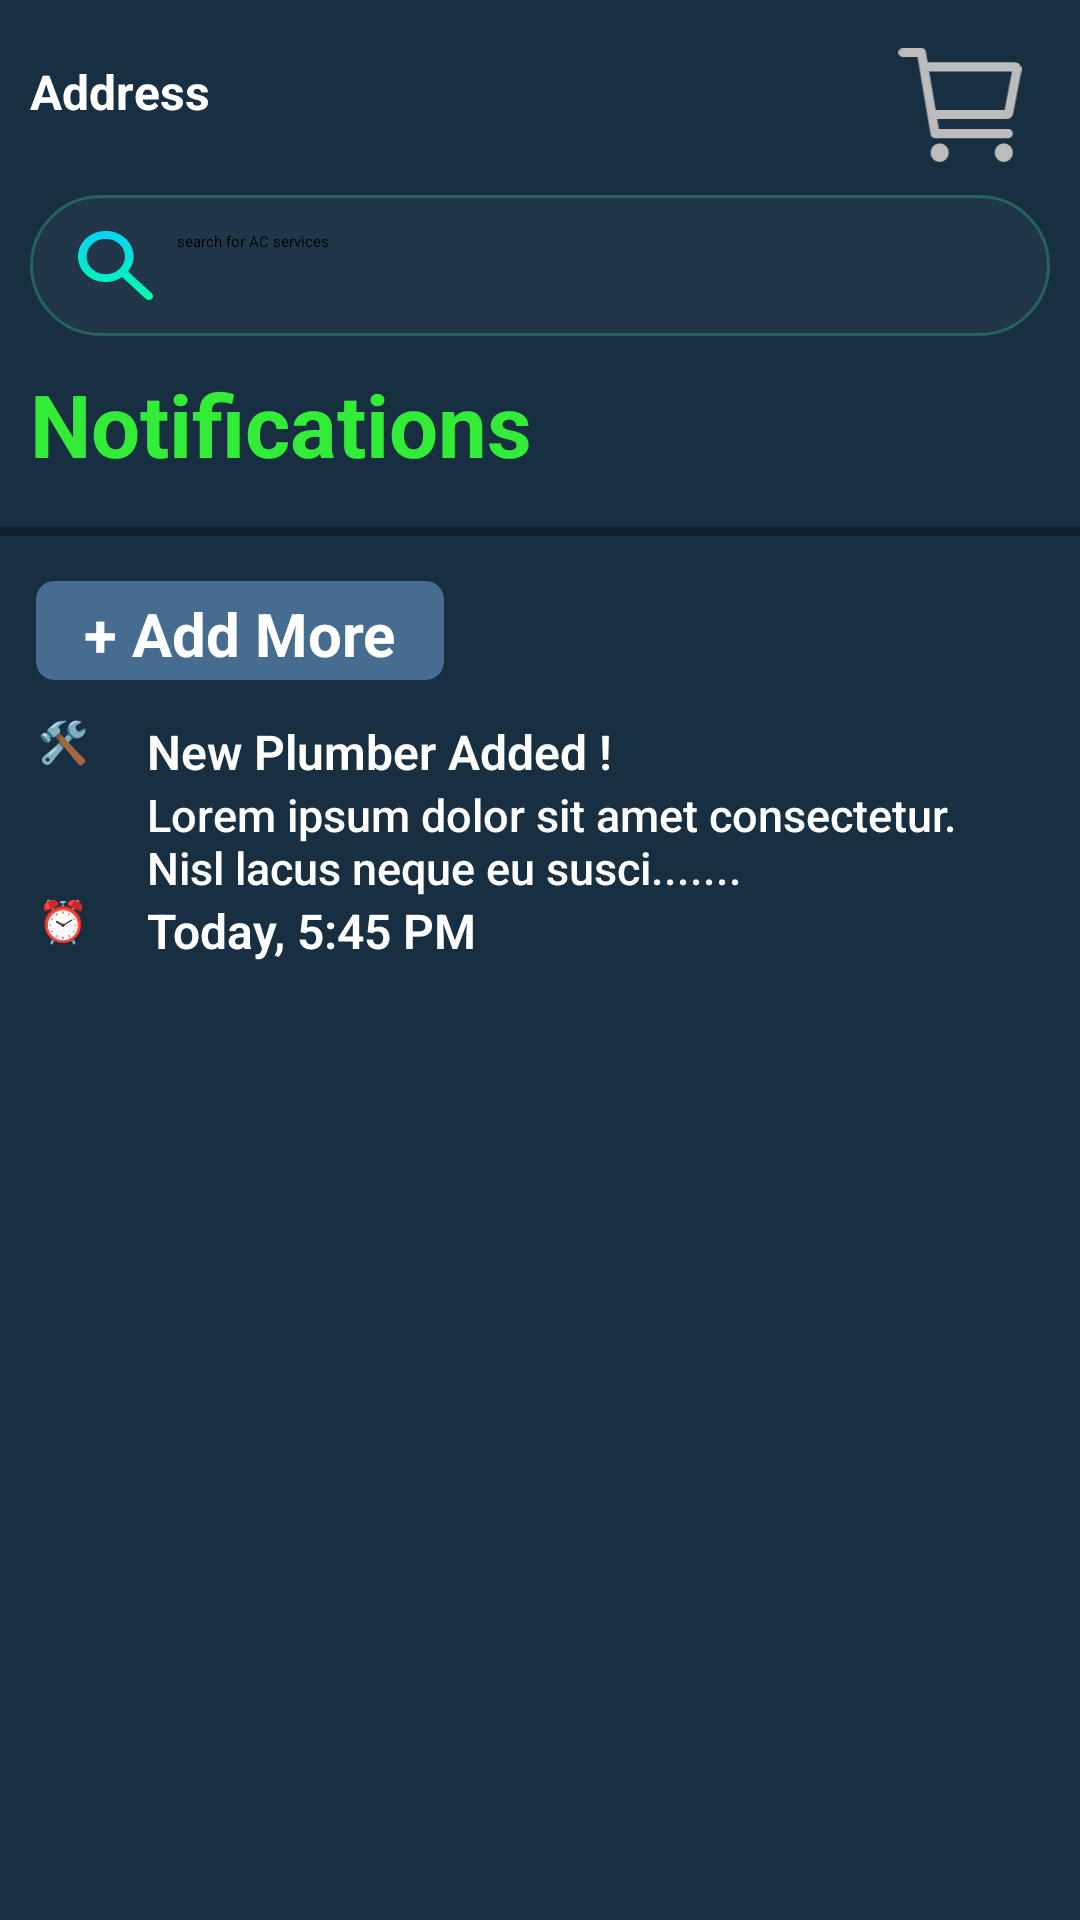

The Android layout XML behind this screen, and the referenced resources:
<!-- AndroidManifest.xml: application theme Theme.MyApplication -->
<!-- res/layout/admin_notification_panel.xml -->
<?xml version="1.0" encoding="utf-8"?>
<RelativeLayout xmlns:android="http://schemas.android.com/apk/res/android"
    xmlns:app="http://schemas.android.com/apk/res-auto"
    xmlns:tools="http://schemas.android.com/tools"
    android:layout_width="match_parent"
    android:layout_height="match_parent"
    android:background="@color/appHometheme"
    >

    <androidx.constraintlayout.widget.ConstraintLayout
        android:id="@+id/constraintLayout"
        android:layout_width="match_parent"
        android:layout_height="wrap_content"

        android:layout_marginTop="6dp"
        app:layout_constraintEnd_toEndOf="parent"
        app:layout_constraintStart_toStartOf="parent"
        app:layout_constraintTop_toTopOf="parent">

        <LinearLayout
            android:layout_width="match_parent"
            android:layout_height="match_parent"
            android:orientation="vertical">

            <RelativeLayout
                android:id="@+id/relativeLayout"
                android:layout_width="match_parent"
                android:layout_height="49dp">

                <TextView
                    android:id="@+id/textView2"
                    android:layout_width="wrap_content"
                    android:layout_height="wrap_content"
                    android:layout_alignParentStart="true"
                    android:layout_centerVertical="true"
                    android:layout_marginLeft="10dp"
                    android:fontFamily="sans-serif"
                    android:text="Address"
                    android:textColor="@color/white"
                    android:textFontWeight="700"
                    android:textSize="16sp" /> 

                <ImageView
                    android:id="@+id/cart_img"
                    android:layout_width="48dp"
                    android:layout_height="48dp"
                    android:layout_alignParentEnd="true"
                    android:layout_centerVertical="false"
                    android:layout_marginRight="16dp"
                    android:paddingTop="10dp"
                    android:src="@drawable/shopping_cart" />

            </RelativeLayout>

            <include
                android:id="@+id/search_bar"
                layout="@layout/searchbar"
                />

        </LinearLayout>


    </androidx.constraintlayout.widget.ConstraintLayout>

    <RelativeLayout
        android:layout_width="match_parent"
        android:layout_height="match_parent"
        android:layout_below="@+id/constraintLayout"

        >

        <ScrollView
            android:layout_width="match_parent"
            android:layout_height="wrap_content"
            android:layout_weight="1"
            android:id="@+id/service"

            >

            <RelativeLayout
                android:layout_width="match_parent"
                android:layout_height="wrap_content">
                <TextView
                    android:id="@+id/notification_page_heading"
                    android:layout_width="wrap_content"
                    android:layout_height="wrap_content"
                    android:text="Notifications"
                    android:textSize="29sp"
                    android:textColor="#32EC38"
                    android:paddingBottom="5dp"
                    android:paddingLeft="10dp"
                    android:textFontWeight="700"
                    android:textStyle="bold"
                    android:fontFamily="sans-serif"
                    android:textAlignment="gravity"
                    >

                </TextView>



                <View
                    android:id="@+id/strokebar"
                    android:layout_width="match_parent"
                    android:layout_height="3dp"
                    android:background="#4F000000"
                    android:layout_marginTop="10dp"
                    android:layout_marginBottom="15dp"
                    android:layout_below="@+id/notification_page_heading"
                    />

                <androidx.cardview.widget.CardView
                    android:id="@+id/notification_add_button"
                    android:layout_below="@id/strokebar"
                    android:layout_width="136dp"
                    android:layout_height="33dp"
                    android:layout_marginLeft="12dp"
                    android:backgroundTint="#466D8F"
                    app:cardCornerRadius="6dp"
                    android:clickable="true"
                    android:focusable="true"
                    tools:ignore="TouchTargetSizeCheck"
                    >
                    <LinearLayout
                        android:layout_width="wrap_content"
                        android:layout_height="wrap_content"
                        android:layout_gravity="center"
                        >

                        <TextView
                            android:layout_width="wrap_content"
                            android:layout_height="wrap_content"
                            android:text="+ Add More"
                            android:textColor="@color/white"
                            android:textSize="20dp"
                            android:padding="4dp"
                            android:fontFamily="@string/font"
                            android:textFontWeight="700"
                            >

                        </TextView>

                    </LinearLayout>



                </androidx.cardview.widget.CardView>


                
                <include android:id="@+id/test"
                    android:layout_height="wrap_content"
                    android:layout_width="wrap_content"
                    layout="@layout/notification_component"
                    android:layout_below="@id/notification_add_button"
                    >

                </include>

                <androidx.recyclerview.widget.RecyclerView
                    android:id="@+id/notification_recycler"
                    android:layout_width="match_parent"
                    android:layout_height="wrap_content"
                    android:layout_below="@id/test"
                    />



            </RelativeLayout>
        </ScrollView>

        <LinearLayout
            android:id="@+id/bottom_nav"
            android:layout_width="match_parent"
            android:layout_height="wrap_content"
            android:layout_alignParentBottom="true"
            android:background="#00FFFFFF"
            android:elevation="8dp"
            android:orientation="horizontal"
            android:padding="1dp"
            app:layout_constraintBottom_toBottomOf="parent"
            android:visibility="gone"
            >  

            <include layout="@layout/navbar"
                android:layout_height="match_parent"
                android:layout_width="match_parent"
                android:id="@+id/bottom_navigation" />


        </LinearLayout>



    </RelativeLayout>

</RelativeLayout>
<!-- res/layout/searchbar.xml (included above) -->
<?xml version="1.0" encoding="utf-8"?>

<RelativeLayout
    android:id="@+id/relativeLayout2"
    xmlns:android="http://schemas.android.com/apk/res/android"

    android:layout_width="match_parent"
    android:layout_height="wrap_content"
    android:padding="10dp"
    >

        <EditText
            android:id="@+id/searchEditText"
            android:layout_width="match_parent"
            android:layout_height="wrap_content"
            android:drawableStart="@drawable/search_img"
            android:drawablePadding="8dp"
            android:hint="search for AC services"
            android:background="@drawable/search_bg"
            android:paddingStart="16dp"
            android:paddingEnd="16dp"
            android:paddingTop="12dp"
            android:paddingBottom="12dp" />
</RelativeLayout>
<!-- res/layout/notification_component.xml (included above) -->
<?xml version="1.0" encoding="utf-8"?>

<LinearLayout

    xmlns:android="http://schemas.android.com/apk/res/android"
    android:layout_width="match_parent"
    android:layout_height="wrap_content"
    android:orientation="vertical"
    android:background="@color/appHometheme"
    android:padding="13dp"
    >


    <LinearLayout
        android:layout_width="match_parent"
        android:layout_height="match_parent"
        android:orientation="horizontal">
        <ImageView
            android:layout_width="16dp"
            android:layout_height="16dp"
            android:src="@drawable/noto_hammer_and_wrench"
            >

        </ImageView>
        <TextView
            android:id="@+id/Notification_title"
            android:layout_width="wrap_content"
            android:layout_height="wrap_content"
            android:text="@string/NotificationTitle"
            android:textSize="16sp"
            android:textFontWeight="600"
            android:textColor="@color/white"
            android:layout_marginLeft="20dp"
            >

        </TextView>

    </LinearLayout>

    <LinearLayout
        android:layout_width="match_parent"
        android:layout_height="match_parent"
        android:orientation="vertical">

        <TextView
            android:id="@+id/Notification_message"
            android:layout_width="wrap_content"
            android:layout_height="wrap_content"
            android:textColor="@color/white"
            android:text="@string/Notification_message"
            android:layout_marginLeft="36dp"
            android:textFontWeight="500"
            android:textSize="15sp"

            >

        </TextView>

    </LinearLayout>

    <LinearLayout
        android:layout_width="match_parent"
        android:layout_height="match_parent"
        android:orientation="horizontal">

        <ImageView
            android:layout_width="16dp"
            android:layout_height="16dp"
            android:src="@drawable/noto_alarm_clock"
            >

        </ImageView>
        <TextView
            android:id="@+id/Notification_time"
            android:layout_width="wrap_content"
            android:layout_height="wrap_content"
            android:text="@string/Notification_date"
            android:textSize="16sp"
            android:textFontWeight="600"
            android:textColor="@color/white"
            android:layout_marginLeft="20dp"
            >

        </TextView>
        
    </LinearLayout>

</LinearLayout>
<!-- res/layout/navbar.xml (included above) -->
<?xml version="1.0" encoding="utf-8"?>

<LinearLayout xmlns:android="http://schemas.android.com/apk/res/android"
    xmlns:tools="http://schemas.android.com/tools"
    android:id="@+id/bottom_navigation"
    android:layout_width="match_parent"
    android:layout_height="wrap_content"
    android:layout_gravity="bottom"
    android:background="@color/appHometheme"
    android:elevation="8dp"
    android:orientation="horizontal"


    >
    <LinearLayout
        android:layout_width="match_parent"
        android:layout_height="match_parent"
        android:background="@drawable/bottom_nav_bg"
        android:padding="8dp"
        >



    <LinearLayout
        android:id="@+id/home_button"
        android:layout_width="0dp"
        android:layout_height="match_parent"
        android:layout_weight="1"
        android:background="@drawable/ripple_bg"
        android:clickable="true"
        android:focusable="true"
        android:gravity="center"
        android:orientation="vertical"
        tools:ignore="TouchTargetSizeCheck"

        >

        <ImageView
            android:id="@+id/homeimg"
            android:layout_width="24dp"
            android:layout_height="24dp"
            android:backgroundTint="@color/nav_item_color"
            android:src="@drawable/homeicon" />

        <TextView
            android:layout_width="wrap_content"
            android:layout_height="wrap_content"
            android:text="Home"
            android:textColor="@color/black"
            android:textStyle="bold"
            android:textSize="12sp" />
    </LinearLayout>

    
    <LinearLayout
        android:id="@+id/booking_button"
        android:layout_width="0dp"
        android:layout_height="wrap_content"
        android:layout_weight="1"
        android:background="@drawable/ripple_bg"
        android:clickable="true"
        android:focusable="true"
        android:gravity="center"
        android:orientation="vertical"
        tools:ignore="TouchTargetSizeCheck"

        >

        <ImageView
            android:id="@+id/bookingsimg"
            android:layout_width="24dp"
            android:layout_height="24dp"
            android:src="@drawable/bookings" />


        <TextView
            android:layout_width="wrap_content"
            android:layout_height="wrap_content"
            android:text="Bookings"
            android:textColor="@color/black"
            android:textStyle="bold"
            android:textSize="12sp" />
    </LinearLayout>

    
    <LinearLayout
        android:id="@+id/inbox_button"
        android:layout_width="0dp"
        android:layout_height="wrap_content"
        android:layout_weight="1"
        android:background="@drawable/ripple_bg"
        android:clickable="true"
        android:focusable="true"
        android:gravity="center"
        android:orientation="vertical"
        tools:ignore="TouchTargetSizeCheck"

        >

        <ImageView
            android:id="@+id/inboximg"
            android:layout_width="24dp"
            android:layout_height="24dp"
            android:src="@drawable/inbox_icon"

            />

        <TextView
            android:layout_width="wrap_content"
            android:layout_height="wrap_content"
            android:text="Inbox"
            android:textColor="@color/black"
            android:textStyle="bold"
            android:textSize="12sp"

            />
    </LinearLayout>

    
    <LinearLayout
        android:id="@+id/profile_button"
        android:layout_width="0dp"
        android:layout_height="wrap_content"
        android:layout_weight="1"
        android:background="@drawable/ripple_bg"
        android:clickable="true"
        android:focusable="true"
        android:gravity="center"
        android:orientation="vertical"
        tools:ignore="TouchTargetSizeCheck">

        <ImageView
            android:id="@+id/profileimg"
            android:layout_width="24dp"
            android:layout_height="24dp"
            android:src="@drawable/profile_pic" />

        <TextView

            android:layout_width="wrap_content"
            android:layout_height="wrap_content"
            android:text="Profile"
            android:textColor="@color/black"
            android:textStyle="bold"
            android:textSize="12sp" />
    </LinearLayout>
    </LinearLayout>
</LinearLayout>
<!-- resources referenced by this layout -->
<resources>
  <color name="appHometheme">#182E41</color>
  <color name="black">#FF000000</color>
  <color name="white">#FFFFFFFF</color>
  <!-- drawable bottom_nav_bg (drawable) -->
  <?xml version="1.0" encoding="utf-8"?>
  
  <shape xmlns:android="http://schemas.android.com/apk/res/android"
      android:shape="rectangle">
      
      <gradient
          android:type="linear"
          android:angle="270"
          android:startColor="#00FEFEFE"
          android:endColor="#04FDAA"
  
      />
      
      <corners android:radius="5dp" />
  
      
      <stroke
          android:width="0dp"
          android:color="#3A1B79" />  
  </shape>
  <!-- drawable inbox_icon (drawable) -->
  <vector xmlns:android="http://schemas.android.com/apk/res/android"
      android:width="25dp"
      android:height="20dp"
      android:viewportWidth="25"
      android:viewportHeight="20">
    <path
        android:pathData="M15,0H10C5.286,0 2.928,-0 1.465,1.464C0.001,2.929 0,5.287 0,10C0,14.713 0,17.071 1.465,18.536C2.93,20 5.286,20 10,20H15C19.714,20 22.072,20 23.535,18.536C24.999,17.071 25,14.713 25,10C25,5.287 25,2.929 23.535,1.464C22.07,-0 19.714,0 15,0Z"
        android:strokeAlpha="0.5"
        android:fillColor="#ffffff"
        android:fillAlpha="0.5"/>
    <path
        android:pathData="M20.538,6.621C20.729,6.466 20.849,6.242 20.871,6C20.894,5.758 20.817,5.517 20.658,5.33C20.499,5.143 20.27,5.026 20.023,5.004C19.775,4.982 19.529,5.057 19.338,5.212L16.639,7.412C15.473,8.362 14.664,9.02 13.98,9.449C13.318,9.866 12.869,10.005 12.438,10.005C12.006,10.005 11.558,9.866 10.896,9.449C10.213,9.02 9.402,8.362 8.236,7.411L5.538,5.212C5.347,5.057 5.1,4.982 4.852,5.004C4.605,5.026 4.376,5.143 4.217,5.33C4.058,5.517 3.981,5.758 4.004,6C4.026,6.242 4.147,6.466 4.338,6.621L7.083,8.859C8.191,9.761 9.089,10.492 9.882,10.992C10.707,11.51 11.511,11.839 12.439,11.839C13.364,11.839 14.168,11.51 14.994,10.991C15.786,10.493 16.684,9.761 17.792,8.858L20.538,6.621Z"
        android:fillColor="#F9F3F3"/>
  </vector>
  <!-- drawable profile_pic (drawable) -->
  <vector xmlns:android="http://schemas.android.com/apk/res/android"
      android:width="25dp"
      android:height="25dp"
      android:viewportWidth="25"
      android:viewportHeight="25">
    <path
        android:pathData="M12.5,11.223C8.581,11.223 7.787,5.898 7.787,5.898C7.32,3.127 8.736,0 12.448,0C16.177,0 17.593,3.127 17.127,5.898C17.127,5.898 16.419,11.223 12.5,11.223ZM12.5,15.201L17.196,12.384C21.323,12.384 25,15.991 25,19.396V23.251C25,23.251 18.698,25 12.5,25C6.198,25 0,23.251 0,23.251V19.396C0,15.913 3.349,12.461 7.718,12.461L12.5,15.201Z"
        android:fillColor="#C3C3C3"/>
  </vector>
  <!-- drawable ripple_bg (drawable) -->
  <ripple xmlns:android="http://schemas.android.com/apk/res/android"
      android:color="#87F6FBFB"> 
  
      <item android:drawable="@color/transparent"
          /> 
  
  </ripple>
  <!-- drawable search_bg (drawable) -->
  <?xml version="1.0" encoding="utf-8"?>
  
  <shape xmlns:android="http://schemas.android.com/apk/res/android">
      <corners android:radius="24dp"/>
      <solid android:color="#0AFFFFFF"/>
      <stroke android:width="1dp" android:color="#643AB182"/>
  </shape>
  <string name="NotificationTitle">New Plumber Added !</string>
  <string name="Notification_date">Today, 5:45 PM</string>
  <string name="Notification_message">Lorem ipsum dolor sit amet consectetur. Nisl lacus neque eu susci.......
      </string>
  <string name="font">sans-serif</string>
  <color name="transparent">#01D6D4D4</color>
</resources>
